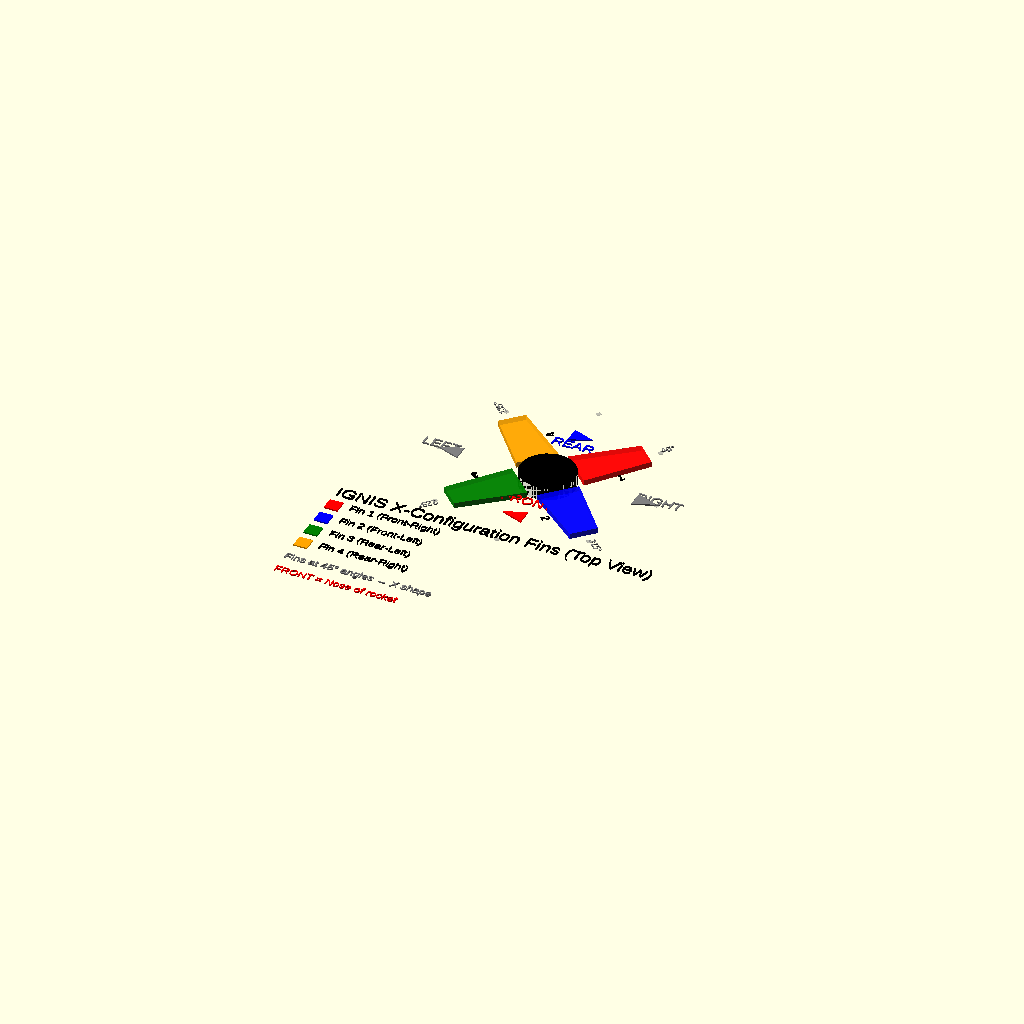
Cell 1: the model at its default parameters.
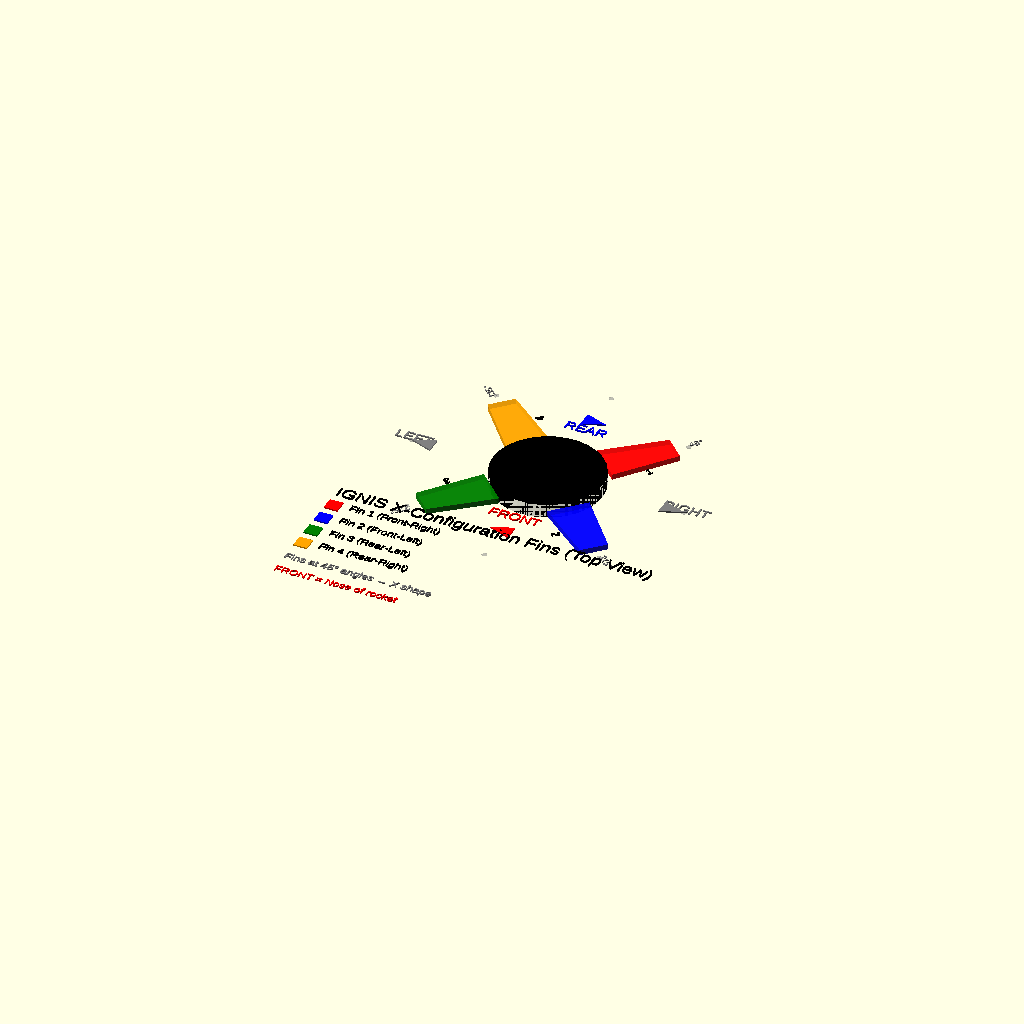
Cell 2: the same model with rocket_radius = 20.
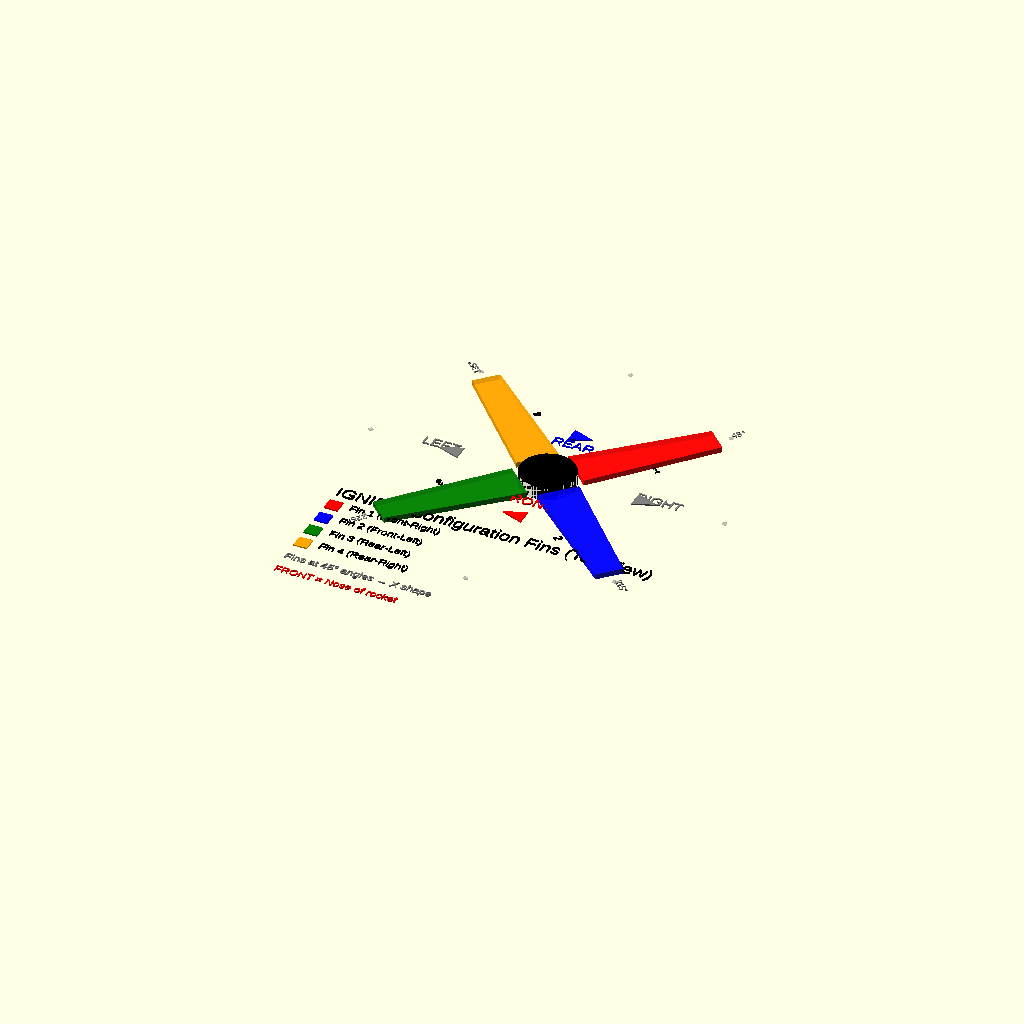
Cell 3: fin_length = 50 (everything else at default).
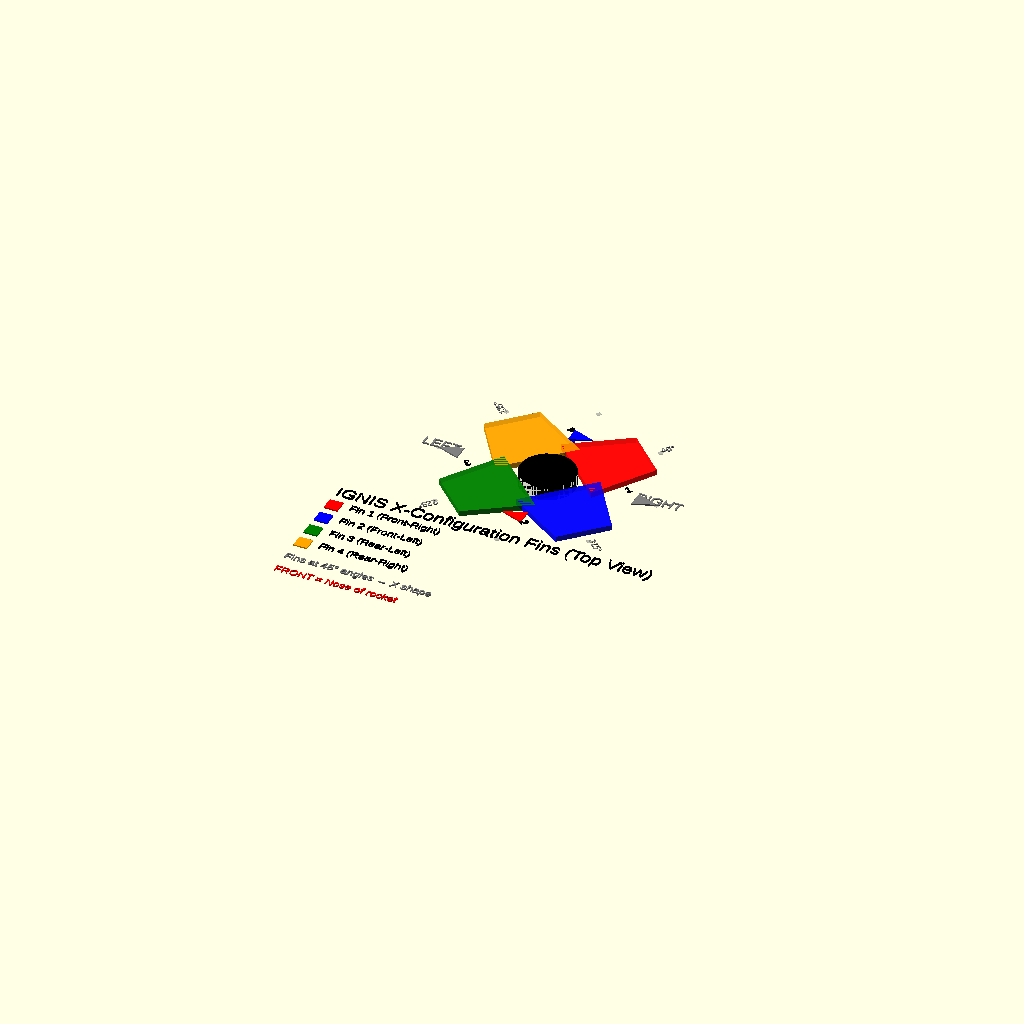
Cell 4 — fin_chord set to 30, the other parameters unchanged.
One fixed orthographic camera (rotation 55°, 0°, 25°; colour scheme Cornfield) for every cell.
Source of the model, Temp_files/fins pos ignis.scad:
// IGNIS Rocket - X-Configuration Fins
// Top-Down View (looking from nose to tail)
// Shows 4 fins at 45-degree angles (X shape)

// ============================================
// PARAMETERS
// ============================================

rocket_radius = 10;      // Body tube radius (mm)
fin_length = 25;         // Fin span from body (mm)
fin_thickness = 2;       // Fin thickness (mm)
fin_chord = 15;          // Fin root chord length (mm)

// X-configuration angles (from front axis)
// Fin 1: front-right (45°)
// Fin 2: front-left  (315° / -45°)
// Fin 3: rear-left   (225°)
// Fin 4: rear-right  (135°)

fin_angles = [45, 315, 225, 135];
fin_names = ["Fin 1 (Front-Right)", 
             "Fin 2 (Front-Left)", 
             "Fin 3 (Rear-Left)", 
             "Fin 4 (Rear-Right)"];

// Colors for each fin
fin_colors = ["red", "blue", "green", "orange"];

// ============================================
// MODULES
// ============================================

module rocket_body() {
    color("silver", 0.3)
    cylinder(h = 5, r = rocket_radius, center = true);
    
    // Outline for visibility
    color("black")
    cylinder(h = 5.1, r = rocket_radius, center = true);
}

module fin(angle, name, color_name) {
    rotate([0, 0, angle]) {
        // Fin as a trapezoid (tapered)
        color(color_name, 0.8)
        translate([rocket_radius, 0, 0])
        linear_extrude(height = fin_thickness, center = true)
        polygon(points = [
            [0, -fin_chord/2],           // Root trailing
            [0, fin_chord/2],            // Root leading
            [fin_length, fin_chord/3],   // Tip
            [fin_length, -fin_chord/3]   // Tip
        ]);
        
        // Label for fin number
        color("black")
        translate([rocket_radius + fin_length/2, -fin_chord/2 - 3, 0])
        linear_extrude(height = 0.5)
        text(str(name), size = 3, halign = "center");
    }
}

module direction_arrows() {
    // North arrow (front of rocket)
    color("red")
    translate([0, -rocket_radius - 15, 0])
    rotate([0, 0, 90])
    linear_extrude(height = 0.5)
    polygon(points = [[0, 5], [-3, -3], [3, -3]]);
    
    color("red")
    translate([0, -rocket_radius - 8, 0])
    linear_extrude(height = 0.5)
    text("FRONT", size = 4, halign = "center");
    
    // South arrow (rear)
    color("blue")
    translate([0, rocket_radius + 15, 0])
    rotate([0, 0, -90])
    linear_extrude(height = 0.5)
    polygon(points = [[0, 5], [-3, -3], [3, -3]]);
    
    color("blue")
    translate([0, rocket_radius + 8, 0])
    linear_extrude(height = 0.5)
    text("REAR", size = 4, halign = "center");
    
    // East arrow (right)
    color("gray")
    translate([rocket_radius + 25, 0, 0])
    linear_extrude(height = 0.5)
    polygon(points = [[5, 0], [-3, -3], [-3, 3]]);
    
    color("gray")
    translate([rocket_radius + 30, 0, 0])
    linear_extrude(height = 0.5)
    text("RIGHT", size = 4, halign = "center");
    
    // West arrow (left)
    color("gray")
    translate([-rocket_radius - 25, 0, 0])
    rotate([0, 0, 180])
    linear_extrude(height = 0.5)
    polygon(points = [[5, 0], [-3, -3], [-3, 3]]);
    
    color("gray")
    translate([-rocket_radius - 30, 0, 0])
    linear_extrude(height = 0.5)
    text("LEFT", size = 4, halign = "center");
}

module angle_indicators() {
    for (angle = [0, 45, 90, 135, 180, 225, 270, 315]) {
        color("gray", 0.3)
        rotate([0, 0, angle])
        translate([rocket_radius + fin_length + 5, 0, 0])
        linear_extrude(height = 0.2)
        circle(r = 1);
    }
    
    // 45° angle labels
    color("gray")
    rotate([0, 0, 45])
    translate([rocket_radius + fin_length + 8, 0, 0])
    linear_extrude(height = 0.3)
    text("45°", size = 2.5, halign = "center");
    
    color("gray")
    rotate([0, 0, 135])
    translate([rocket_radius + fin_length + 8, 0, 0])
    linear_extrude(height = 0.3)
    text("135°", size = 2.5, halign = "center");
    
    color("gray")
    rotate([0, 0, 225])
    translate([rocket_radius + fin_length + 8, 0, 0])
    linear_extrude(height = 0.3)
    text("225°", size = 2.5, halign = "center");
    
    color("gray")
    rotate([0, 0, 315])
    translate([rocket_radius + fin_length + 8, 0, 0])
    linear_extrude(height = 0.3)
    text("315°", size = 2.5, halign = "center");
}

module legend() {
    translate([-60, -40, 0]) {
        color("black")
        linear_extrude(height = 0.5)
        text("IGNIS X-Configuration Fins (Top View)", size = 5, halign = "left");
        
        for (i = [0:3]) {
            translate([0, -8 - i*8, 0]) {
                color(fin_colors[i])
                linear_extrude(height = 0.5)
                square(size = [5, 5]);
                
                color("black")
                translate([8, 2, 0])
                linear_extrude(height = 0.5)
                text(fin_names[i], size = 3, halign = "left");
            }
        }
        
        color("gray")
        translate([0, -40, 0])
        linear_extrude(height = 0.5)
        text("Fins at 45° angles → X shape", size = 3, halign = "left");
        
        color("red")
        translate([0, -48, 0])
        linear_extrude(height = 0.5)
        text("FRONT = Nose of rocket", size = 3, halign = "left");
    }
}

// ============================================
// MAIN RENDER
// ============================================

module x_config_fins() {
    // Rocket body
    rocket_body();
    
    // Add all 4 fins
    for (i = [0:3]) {
        fin(fin_angles[i], i+1, fin_colors[i]);
    }
    
    // Direction arrows
    direction_arrows();
    
    // Angle indicators
    angle_indicators();
    
    // Legend
    legend();
}

// Render the X-configuration
x_config_fins();
Parameter table extracted from the source (name, type, default, range or options):
rocket_radius: number, default 10
fin_length: number, default 25
fin_thickness: number, default 2
fin_chord: number, default 15
fin_angles: vector, default [45, 315, 225, 135]
